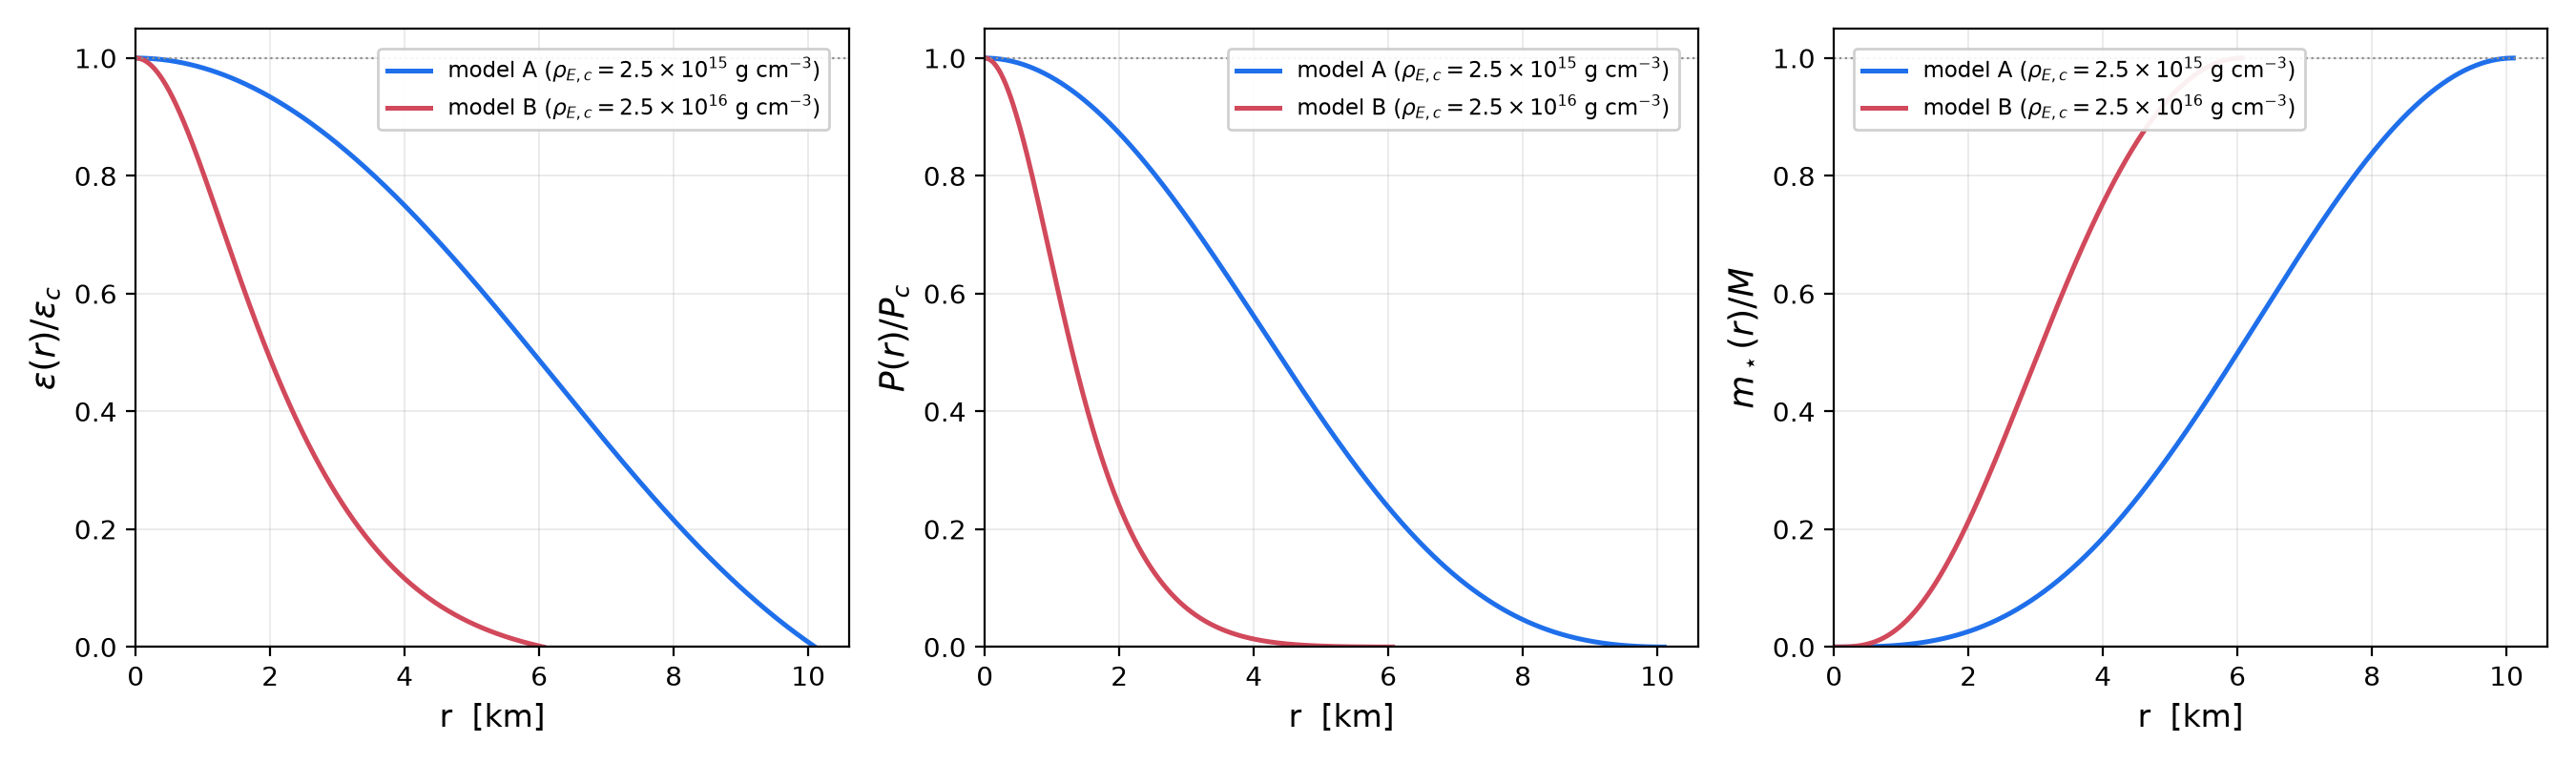

The table this chart was drawn from, first rows:
model, r_km, eps_over_epsc, P_over_Pc, m_over_M
A, 0.000001, 1, 1, 0.00000000
A, 0.02532, 1, 1, 0.00000006
A, 0.05064, 1, 0.9999, 0.00000044
A, 0.07596, 0.9999, 0.9998, 0.00000150
A, 0.1013, 0.9998, 0.9997, 0.00000355
A, 0.1266, 0.9997, 0.9995, 0.00000693
A, 0.1519, 0.9996, 0.9992, 0.00001197
A, 0.1772, 0.9995, 0.9989, 0.00001901
A, 0.2026, 0.9993, 0.9986, 0.00002838
A, 0.2279, 0.9991, 0.9983, 0.00004040
A, 0.2532, 0.9989, 0.9979, 0.00005541
A, 0.2785, 0.9987, 0.9974, 0.00007374
A, 0.3038, 0.9985, 0.9969, 0.00009572
A, 0.3292, 0.9982, 0.9964, 0.0001217
A, 0.3545, 0.9979, 0.9958, 0.000152
A, 0.3798, 0.9976, 0.9952, 0.0001868
A, 0.4051, 0.9972, 0.9945, 0.0002267
A, 0.4304, 0.9969, 0.9938, 0.0002719
A, 0.4557, 0.9965, 0.9931, 0.0003227
A, 0.4811, 0.9961, 0.9923, 0.0003794
A, 0.5064, 0.9957, 0.9914, 0.0004424
A, 0.5317, 0.9953, 0.9905, 0.000512
A, 0.557, 0.9948, 0.9896, 0.0005885
A, 0.5823, 0.9943, 0.9887, 0.0006723
A, 0.6077, 0.9938, 0.9877, 0.0007636
A, 0.633, 0.9933, 0.9866, 0.0008628
A, 0.6583, 0.9927, 0.9855, 0.0009702
A, 0.6836, 0.9922, 0.9844, 0.001086
A, 0.7089, 0.9916, 0.9832, 0.001211
A, 0.7343, 0.991, 0.982, 0.001345
A, 0.7596, 0.9903, 0.9808, 0.001488
A, 0.7849, 0.9897, 0.9795, 0.001641
A, 0.8102, 0.989, 0.9782, 0.001805
A, 0.8355, 0.9883, 0.9768, 0.001979
A, 0.8609, 0.9876, 0.9754, 0.002163
A, 0.8862, 0.9869, 0.9739, 0.002358
A, 0.9115, 0.9861, 0.9724, 0.002565
A, 0.9368, 0.9853, 0.9709, 0.002784
A, 0.9621, 0.9845, 0.9693, 0.003014
A, 0.9875, 0.9837, 0.9677, 0.003257
A, 1.013, 0.9829, 0.966, 0.003512
A, 1.038, 0.982, 0.9643, 0.00378
A, 1.063, 0.9811, 0.9626, 0.004061
A, 1.089, 0.9802, 0.9608, 0.004356
A, 1.114, 0.9793, 0.959, 0.004664
A, 1.139, 0.9783, 0.9572, 0.004987
A, 1.165, 0.9774, 0.9553, 0.005323
A, 1.19, 0.9764, 0.9533, 0.005675
A, 1.215, 0.9754, 0.9514, 0.006041
A, 1.241, 0.9743, 0.9494, 0.006422
A, 1.266, 0.9733, 0.9473, 0.006819
A, 1.291, 0.9722, 0.9452, 0.007232
A, 1.317, 0.9711, 0.9431, 0.007661
A, 1.342, 0.97, 0.9409, 0.008105
A, 1.367, 0.9689, 0.9387, 0.008567
A, 1.393, 0.9677, 0.9365, 0.009045
A, 1.418, 0.9666, 0.9342, 0.009541
A, 1.443, 0.9654, 0.9319, 0.01005
A, 1.469, 0.9642, 0.9296, 0.01058
A, 1.494, 0.9629, 0.9272, 0.01113
... 740 more rows
